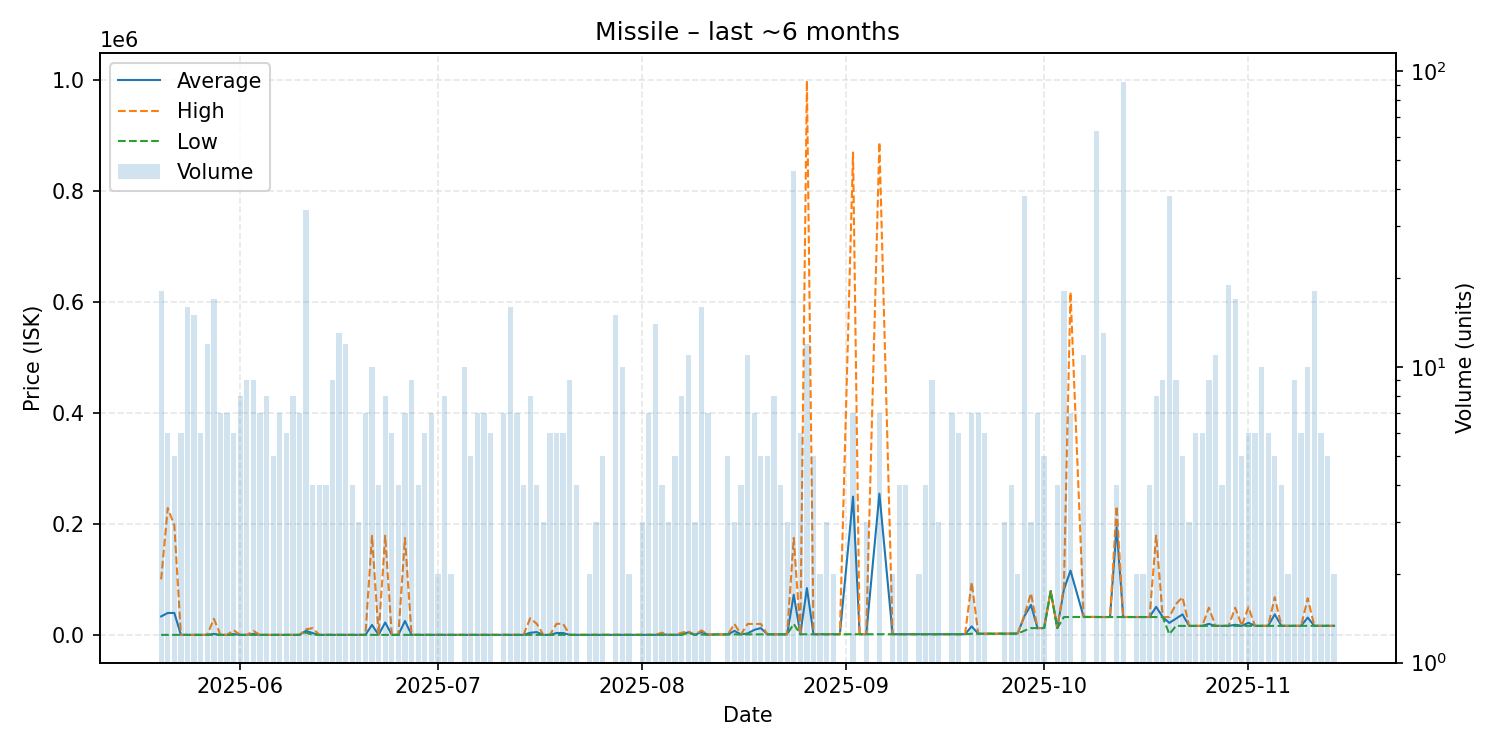

The data file committed next to this chart (first rows):
date, average, highest, lowest, order_count, volume
2025-05-20, 33331, 99990, 1.09, 16, 18
2025-05-21, 39467, 228800, 1.09, 5, 6
2025-05-22, 39521, 197600, 1.1, 5, 5
2025-05-23, 1.11, 1.13, 1.11, 6, 6
2025-05-24, 1.14, 1.14, 1.13, 12, 16
2025-05-25, 1.16, 1.17, 1.15, 13, 15
2025-05-26, 1.18, 1.19, 1.18, 6, 6
2025-05-27, 1.19, 1.19, 1.19, 12, 12
2025-05-28, 1706, 28990, 1.21, 12, 17
2025-05-29, 1.23, 1.23, 1.2, 6, 7
2025-05-30, 1.27, 1.27, 1.26, 6, 7
2025-05-31, 1418, 8499, 1.3, 6, 6
2025-06-01, 1.31, 1.32, 1.31, 7, 8
2025-06-02, 1.36, 1.37, 1.35, 8, 9
2025-06-03, 1601, 7200, 1.38, 8, 9
2025-06-04, 1.39, 1.39, 1.39, 7, 7
2025-06-05, 1.44, 1.47, 1.41, 8, 8
2025-06-06, 1.49, 1.49, 1.48, 5, 5
2025-06-07, 14.94, 25.0, 1.52, 6, 7
2025-06-08, 25.02, 25.02, 25.01, 5, 6
2025-06-09, 25.02, 25.03, 25.02, 6, 8
2025-06-10, 25.07, 25.09, 25.04, 7, 7
2025-06-11, 7398, 9990, 4199, 22, 34
2025-06-12, 3077, 12230, 25.38, 2, 4
2025-06-13, 30.62, 30.67, 30.46, 3, 4
2025-06-14, 30.75, 30.76, 30.73, 4, 4
2025-06-15, 32.03, 32.05, 32.03, 3, 9
2025-06-16, 32.06, 32.07, 32.05, 8, 13
2025-06-17, 32.16, 32.18, 32.09, 7, 12
2025-06-18, 32.18, 32.18, 32.18, 4, 4
2025-06-19, 32.18, 32.19, 32.18, 3, 3
2025-06-20, 32.31, 32.32, 32.22, 3, 7
2025-06-21, 17899, 178700, 32.33, 9, 10
2025-06-22, 32.54, 32.7, 32.38, 4, 4
2025-06-23, 22379, 178800, 32.9, 4, 8
2025-06-24, 32.98, 33.02, 32.91, 5, 6
2025-06-25, 33.11, 33.11, 33.11, 3, 4
2025-06-26, 25014, 174900, 33.12, 5, 7
2025-06-27, 33.13, 33.13, 33.13, 6, 9
2025-06-28, 33.2, 33.4, 33.13, 3, 4
2025-06-29, 33.43, 33.44, 33.43, 5, 6
2025-06-30, 33.6, 33.66, 33.44, 6, 7
2025-07-01, 33.66, 33.66, 33.66, 2, 2
2025-07-02, 33.68, 33.68, 33.66, 7, 8
2025-07-03, 33.7, 33.7, 33.7, 2, 2
2025-07-04, 33.7, 33.7, 33.7, 1, 1
2025-07-05, 33.73, 33.8, 33.7, 7, 10
2025-07-06, 33.82, 33.82, 33.81, 3, 5
2025-07-07, 33.84, 33.84, 33.84, 4, 7
2025-07-08, 33.85, 33.85, 33.85, 4, 7
2025-07-09, 33.85, 33.85, 33.85, 2, 6
2025-07-10, 33.86, 33.86, 33.86, 1, 1
2025-07-11, 33.87, 33.87, 33.86, 5, 7
2025-07-12, 33.89, 33.9, 33.88, 5, 16
2025-07-13, 34.12, 34.16, 33.9, 5, 7
2025-07-14, 34.17, 34.17, 34.17, 4, 4
2025-07-15, 3780, 30000, 34.2, 6, 8
2025-07-16, 5026, 20000, 34.37, 4, 4
2025-07-17, 34.4, 34.4, 34.39, 3, 3
2025-07-18, 34.43, 34.43, 34.42, 6, 6
... 110 more rows
